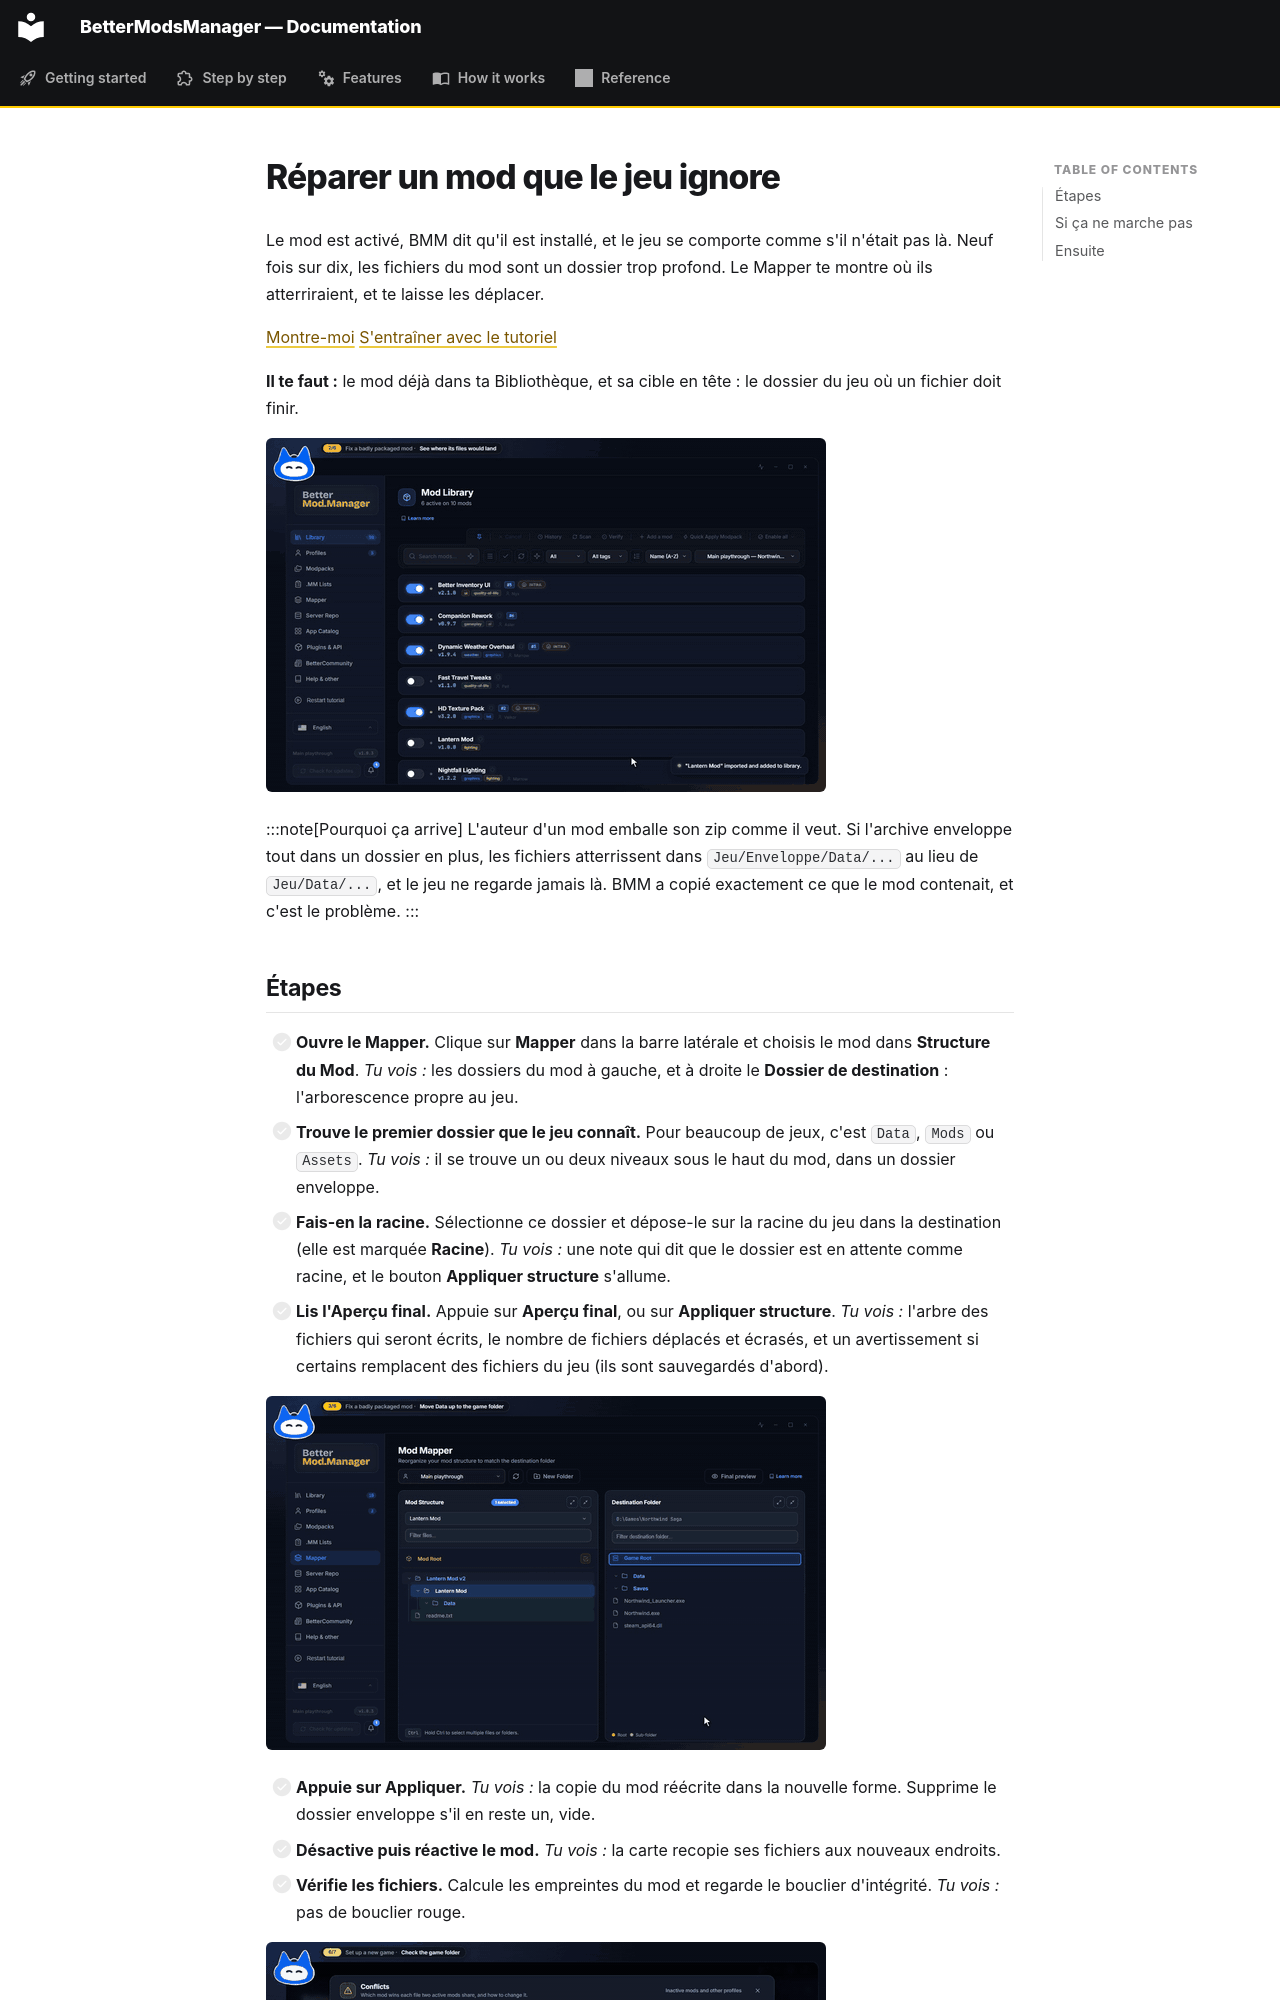

repository: FreeProject089/BMM-Docs · page: guide/fix-a-mod.fr/index.html · generator: mkdocs

# Réparer un mod que le jeu ignore

Le mod est activé, BMM dit qu'il est installé, et le jeu se comporte comme s'il n'était pas là. Neuf fois sur dix, les fichiers du mod sont un dossier trop profond. Le Mapper te montre où ils atterriraient, et te laisse les déplacer.

[Montre-moi](show:view/mapper) [S'entraîner avec le tutoriel](show:tutorial/basics/map)

**Il te faut :** le mod déjà dans ta Bibliothèque, et sa cible en tête : le dossier du jeu où un fichier doit finir.

![Voir où les fichiers du mod atterriraient](../assets/gifs/guide-see-problem.gif)

:::note[Pourquoi ça arrive]
L'auteur d'un mod emballe son zip comme il veut. Si l'archive enveloppe tout dans un dossier en plus, les fichiers atterrissent dans `Jeu/Enveloppe/Data/...` au lieu de `Jeu/Data/...`, et le jeu ne regarde jamais là. BMM a copié exactement ce que le mod contenait, et c'est le problème.
:::
